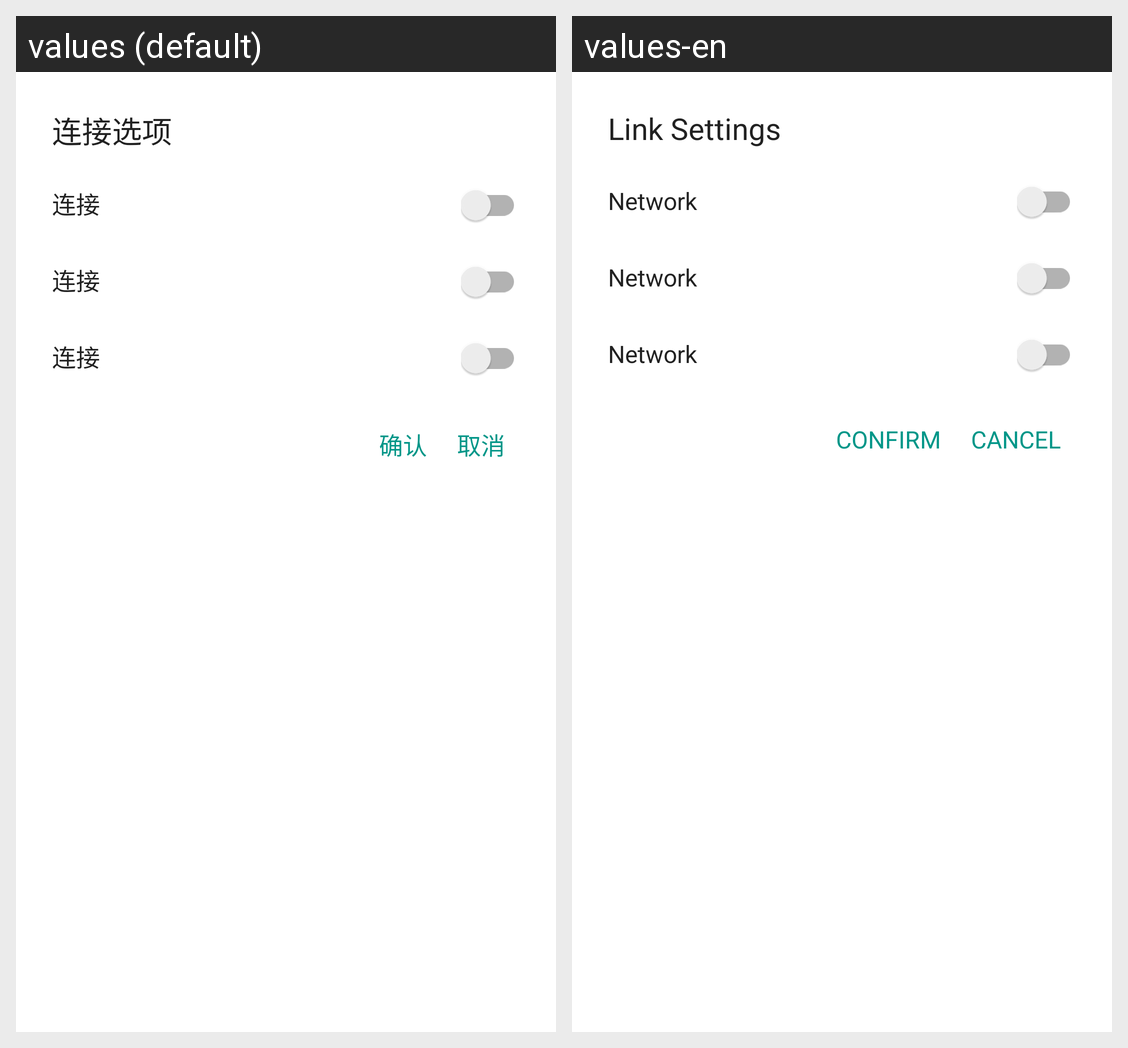

Strings drawn on this Android screen and how each of the app's shown locales translates them:
Android screen res/layout/fragment_custom_network.xml rendered under 2 locales, left to right: values (default), values-en. Device: Nexus 5 (rendered at 1080×1920; each locale shown at half size, 540×960, under a caption strip naming it); theme AppTheme.
Strings drawn on this screen, with the default value and each locale's value (text and hints the layout hard-codes, and strings that could not be matched under every locale, appear in the picture but are not listed):

connPref
  values: 连接选项
  values-en: Link Settings

OK
  values: 确认
  values-en: CONFIRM

cancel
  values: 取消
  values-en: CANCEL

network
  values: 连接
  values-en: Network
